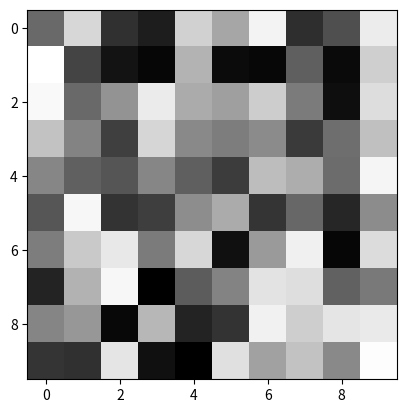

Source code (Python):
import matplotlib.pyplot as plt
import numpy as np

A=np.random.random( (10,10)  )
print(A*50)

plt.figure()
plt.gray()
plt.imshow(A,interpolation='nearest')
plt.show()

